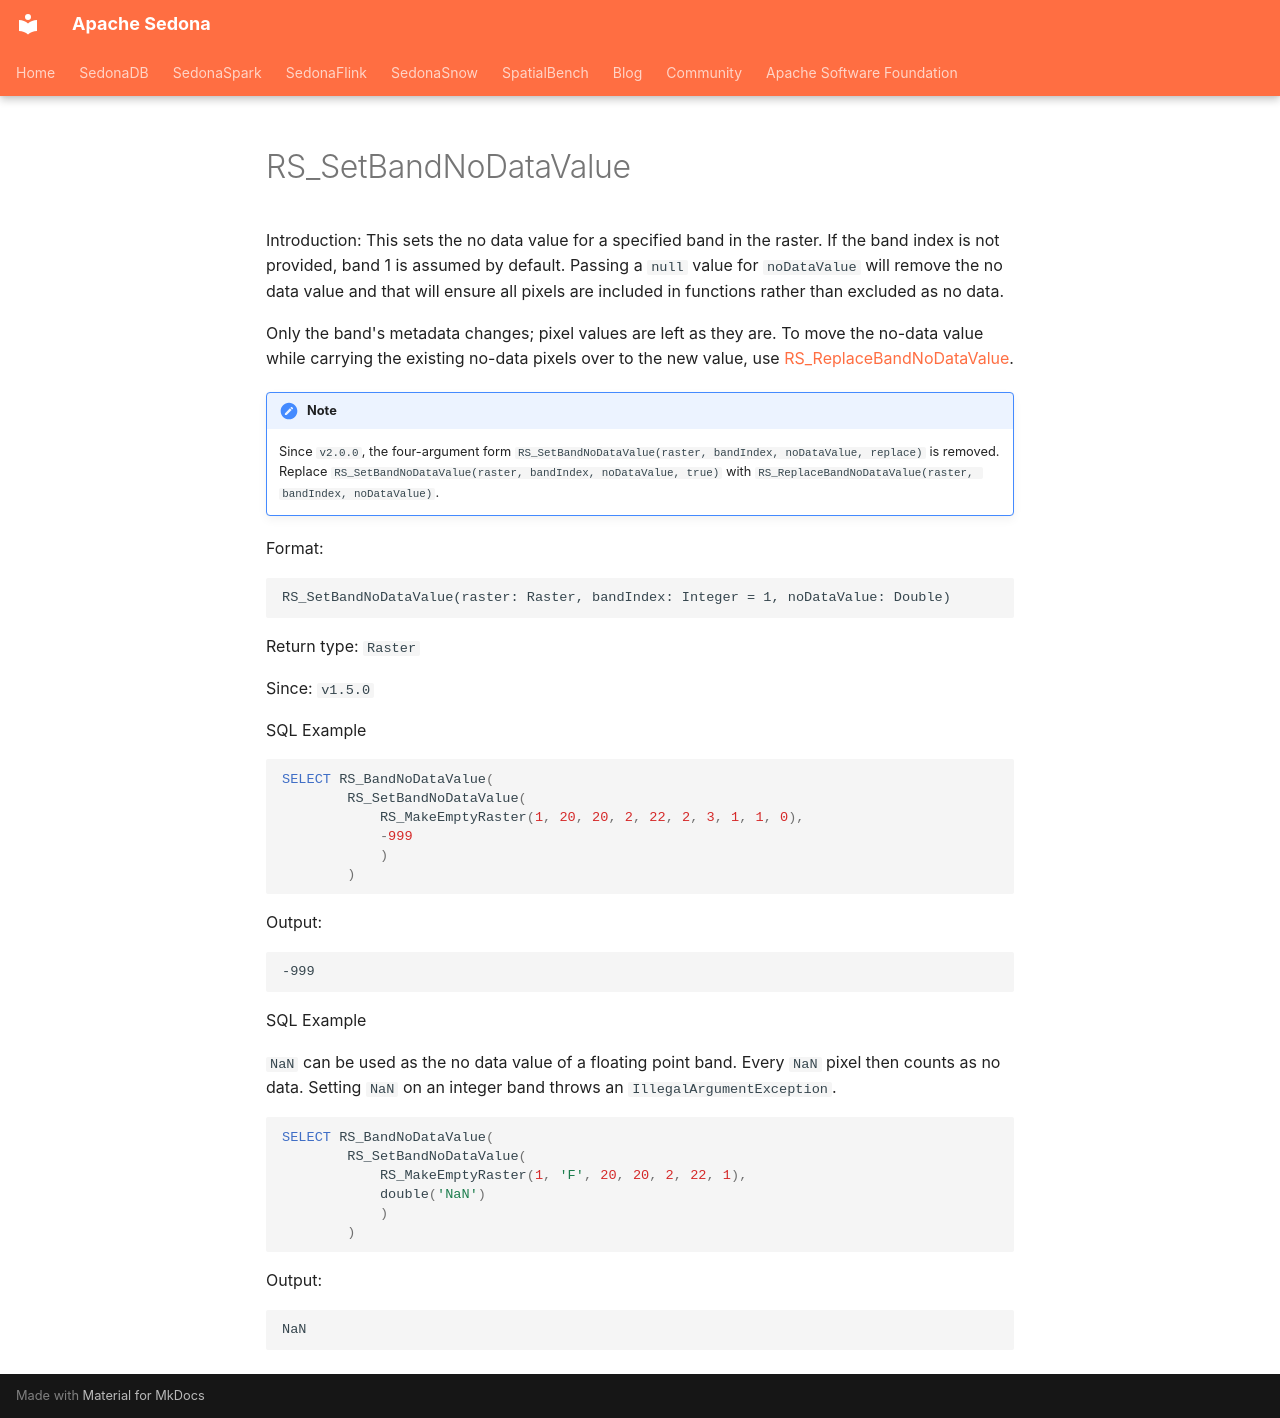

repository: apache/sedona · page: api/sql/Raster-Operators/RS_SetBandNoDataValue/index.html · generator: mkdocs

<!--
 Licensed to the Apache Software Foundation (ASF) under one
 or more contributor license agreements.  See the NOTICE file
 distributed with this work for additional information
 regarding copyright ownership.  The ASF licenses this file
 to you under the Apache License, Version 2.0 (the
 "License"); you may not use this file except in compliance
 with the License.  You may obtain a copy of the License at

   http://www.apache.org/licenses/LICENSE-2.0

 Unless required by applicable law or agreed to in writing,
 software distributed under the License is distributed on an
 "AS IS" BASIS, WITHOUT WARRANTIES OR CONDITIONS OF ANY
 KIND, either express or implied.  See the License for the
 specific language governing permissions and limitations
 under the License.
 -->

# RS_SetBandNoDataValue

Introduction: This sets the no data value for a specified band in the raster. If the band index is not provided, band 1 is assumed by default. Passing a `null` value for `noDataValue` will remove the no data value and that will ensure all pixels are included in functions rather than excluded as no data.

Only the band's metadata changes; pixel values are left as they are. To move the no-data value while carrying the existing no-data pixels over to the new value, use [RS_ReplaceBandNoDataValue](RS_ReplaceBandNoDataValue.md).

!!!Note
    Since `v2.0.0`, the four-argument form `RS_SetBandNoDataValue(raster, bandIndex, noDataValue, replace)` is removed. Replace `RS_SetBandNoDataValue(raster, bandIndex, noDataValue, true)` with `RS_ReplaceBandNoDataValue(raster, bandIndex, noDataValue)`.

Format:

```
RS_SetBandNoDataValue(raster: Raster, bandIndex: Integer = 1, noDataValue: Double)
```

Return type: `Raster`

Since: `v1.5.0`

SQL Example

```sql
SELECT RS_BandNoDataValue(
        RS_SetBandNoDataValue(
            RS_MakeEmptyRaster(1, 20, 20, 2, 22, 2, 3, 1, 1, 0),
            -999
            )
        )
```

Output:

```
-999
```

SQL Example

`NaN` can be used as the no data value of a floating point band. Every `NaN` pixel then counts as no data. Setting `NaN` on an integer band throws an `IllegalArgumentException`.

```sql
SELECT RS_BandNoDataValue(
        RS_SetBandNoDataValue(
            RS_MakeEmptyRaster(1, 'F', 20, 20, 2, 22, 1),
            double('NaN')
            )
        )
```

Output:

```
NaN
```
